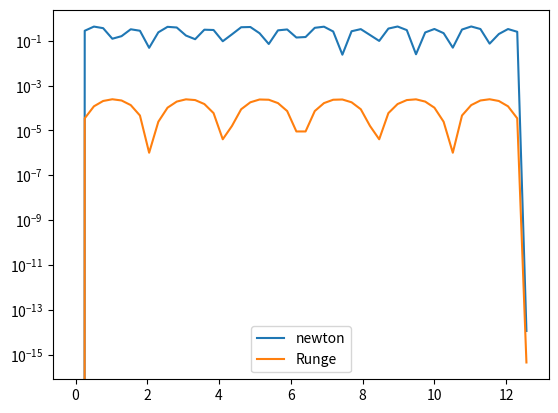

Generate this figure with matplotlib:
import numpy as np
import matplotlib.pyplot as plt

def y_sol(x):
    return np.cos(3*x)#np.e**(-x)

def f(x,y):
    return -3*np.sin(3*x)#-np.e**(-x)
x=np.linspace(0,4*np.pi)
dx=x[1]-x[0]
y0=y_sol(x[0])



#dy/dx=-y
#newton integral---------------------------------------------
y_1=np.zeros(len(x))
y_1[0]=y0

for i in range(1,len(x)):
    y_1[i]=y_1[i-1]+dx*f(x[i-1],y_1[i-1])

#Runge-kutta----------------------------------------------------
y_2=np.zeros(len(x))
y_2[0]=y0
for i in range(len(x)-1):
    
    k1=dx*f(x[i],y_2[i])
    k2=dx*f(x[i]+0.5*dx,y_2[i]+0.5*k1)
    k3=dx*f(x[i]+0.5*dx,y_2[i]+0.5*k2)
    k4=dx*f(x[i]+dx,y_2[i]+k3)
    y_2[i+1]=y_2[i]+(1.0/6)*(k1+2*k2+2*k3+k4)

#plt.plot(x,y_sol(x),label="exact")

plt.semilogy(x,abs((y_sol(x)-y_1)),label="newton")
plt.semilogy(x,abs(y_sol(x)-y_2),label="Runge")

plt.legend()
plt.show()


